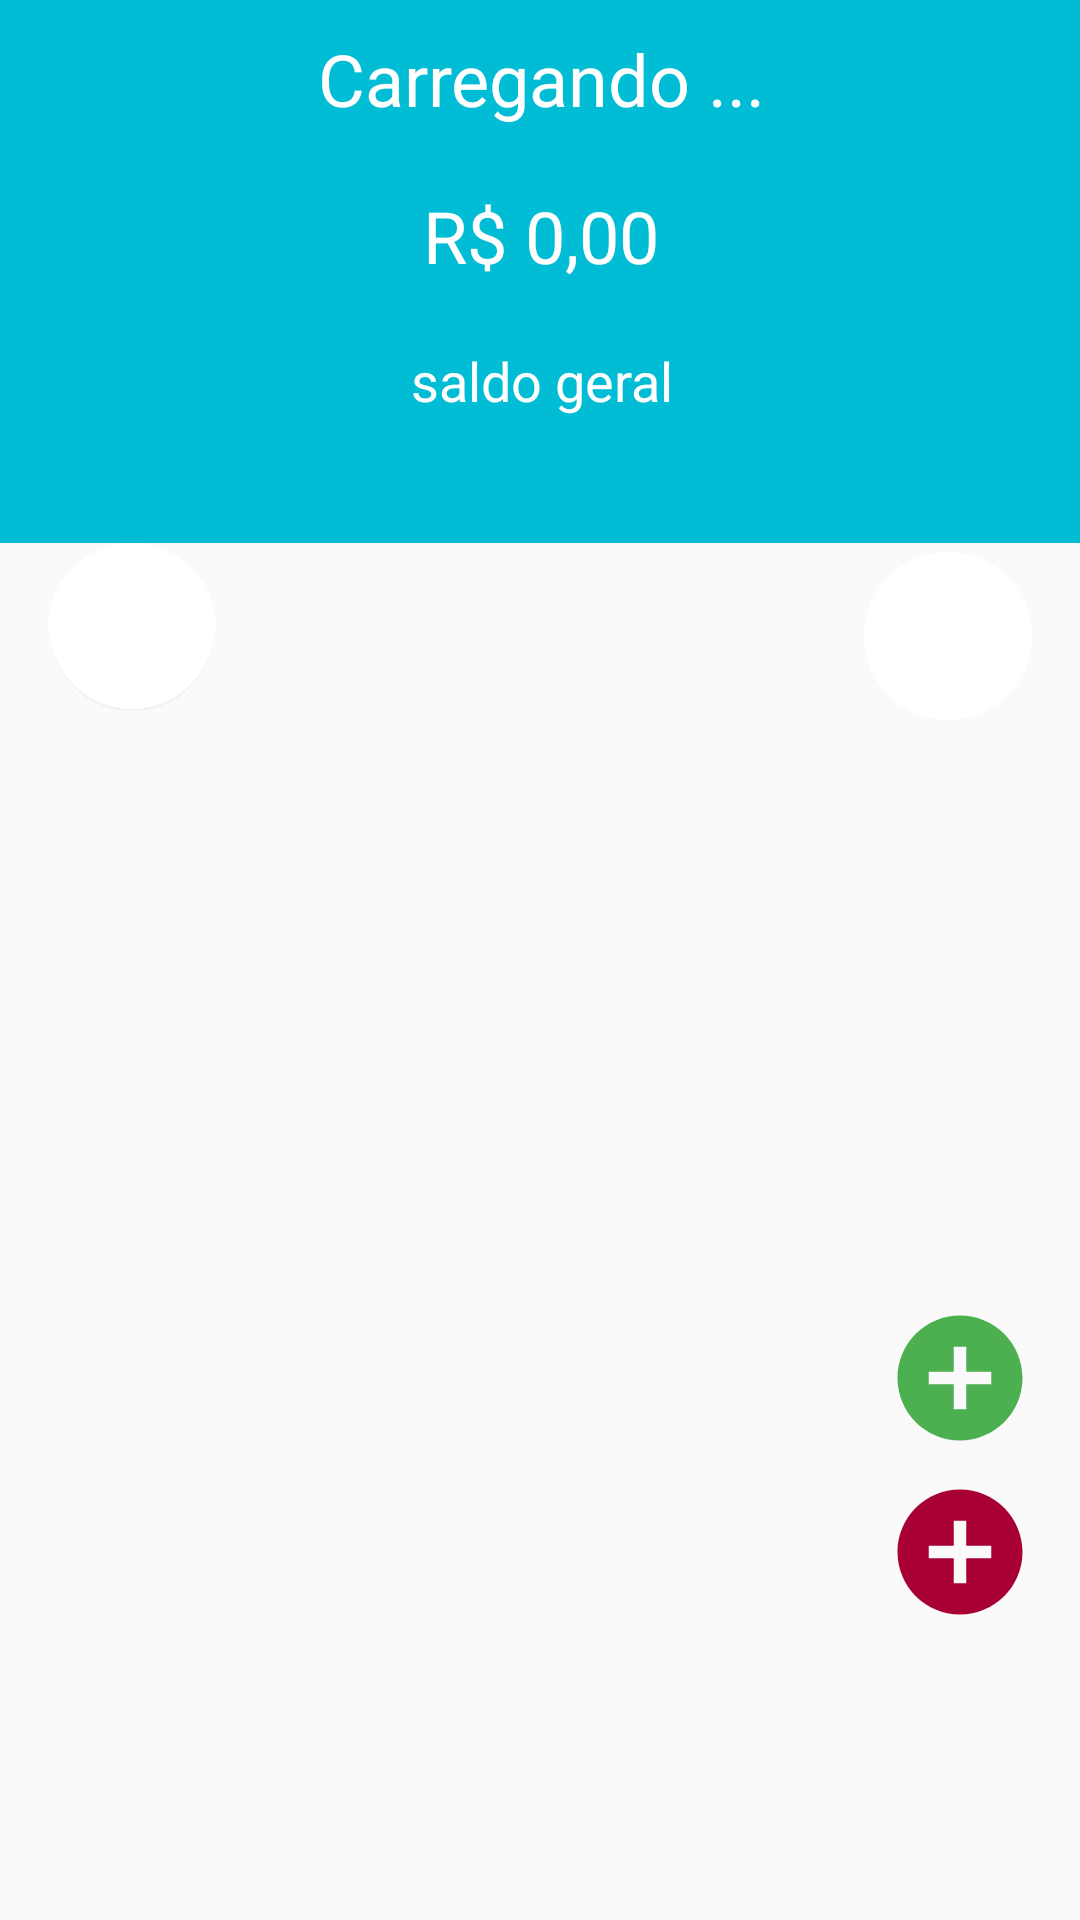

This screen was rendered from an Android layout file. Write that file and the resources it references.
<!-- AndroidManifest.xml: application theme AppTheme -->
<!-- res/layout/content_principal.xml -->
<?xml version="1.0" encoding="utf-8"?>
<androidx.constraintlayout.widget.ConstraintLayout
    xmlns:android="http://schemas.android.com/apk/res/android"
    xmlns:app="http://schemas.android.com/apk/res-auto"
    xmlns:tools="http://schemas.android.com/tools"
    android:elevation="0dp"
    android:layout_width="match_parent"
    android:layout_height="match_parent"
    app:layout_behavior="@string/appbar_scrolling_view_behavior"
    tools:context=".activity.PrincipalActivity"
    tools:showIn="@layout/activity_principal">

    <com.google.android.material.floatingactionbutton.FloatingActionButton
        android:id="@+id/fabLeft"
        android:layout_width="wrap_content"
        android:layout_height="wrap_content"
        android:layout_gravity="start"

        android:layout_marginStart="16dp"
        android:layout_marginLeft="16dp"
        android:clickable="true"
        app:backgroundTint="@android:color/white"
        app:elevation="0dp"
        app:hoveredFocusedTranslationZ="0dp"
        app:layout_constraintStart_toStartOf="parent"
        app:layout_constraintTop_toBottomOf="@+id/linearLayout"
        app:pressedTranslationZ="0dp"
        app:rippleColor="@android:color/white"
        app:srcCompat="@drawable/ic_chevron_left_black_24dp" />

    <TextView
        android:id="@+id/textViewData"
        android:layout_width="0dp"
        android:layout_height="50dp"
        android:gravity="center_horizontal|center_vertical"
        android:textColor="#0E0D0D"
        android:textSize="18sp"
        app:layout_constraintBottom_toBottomOf="@+id/fabLeft"
        app:layout_constraintEnd_toStartOf="@+id/fabRight"
        app:layout_constraintStart_toEndOf="@+id/fabLeft"
        app:layout_constraintTop_toBottomOf="@+id/linearLayout" />

    <com.google.android.material.floatingactionbutton.FloatingActionButton
        android:id="@+id/fabRight"
        android:layout_width="wrap_content"
        android:layout_height="wrap_content"
        android:layout_gravity="end"
        android:layout_marginEnd="16dp"
        android:layout_marginRight="16dp"
        android:clickable="true"
        app:backgroundTint="@android:color/white"
        app:borderWidth="0dp"
        app:elevation="0dp"
        app:hoveredFocusedTranslationZ="0dp"
        app:layout_constraintEnd_toEndOf="parent"
        app:layout_constraintTop_toTopOf="@+id/textViewData"
        app:pressedTranslationZ="0dp"
        app:rippleColor="@android:color/white"
        app:srcCompat="@drawable/ic_chevron_right_black_24dp" />

    <ImageView
        android:id="@+id/imageCirculo_verde"
        android:layout_width="wrap_content"
        android:layout_height="wrap_content"
        android:layout_marginBottom="8dp"
        app:layout_constraintBottom_toTopOf="@+id/imageCirculo_vermelho"
        app:layout_constraintEnd_toStartOf="@+id/guideline3"
        app:srcCompat="@drawable/ic_add_circle_verde_50dp" />

    <ImageView
        android:id="@+id/imageCirculo_vermelho"
        android:layout_width="wrap_content"
        android:layout_height="wrap_content"
        android:layout_marginBottom="8dp"
        app:layout_constraintBottom_toTopOf="@+id/guideline"
        app:layout_constraintEnd_toStartOf="@+id/guideline3"
        app:srcCompat="@drawable/ic_add_circle_vermelho_50dp" />

    <androidx.constraintlayout.widget.Guideline
        android:id="@+id/guideline"
        android:layout_width="wrap_content"
        android:layout_height="wrap_content"
        android:orientation="horizontal"
        app:layout_constraintGuide_percent="0.86" />

    <androidx.constraintlayout.widget.Guideline
        android:id="@+id/guideline3"
        android:layout_width="wrap_content"
        android:layout_height="wrap_content"
        android:orientation="vertical"
        app:layout_constraintGuide_end="15dp" />

    <androidx.recyclerview.widget.RecyclerView
        android:id="@+id/recyclerView"
        android:layout_width="0dp"
        android:layout_height="0dp"
        android:layout_marginTop="8dp"
        android:layout_marginBottom="16dp"
        app:layout_constraintBottom_toBottomOf="parent"
        app:layout_constraintEnd_toStartOf="@+id/imageCirculo_verde"
        app:layout_constraintStart_toStartOf="parent"
        app:layout_constraintTop_toBottomOf="@+id/textViewData" />

    <LinearLayout
        android:id="@+id/linearLayout"
        android:layout_width="412dp"
        android:layout_height="181dp"
        android:background="#00BCD4"
        android:orientation="vertical"
        app:layout_constraintEnd_toEndOf="parent"
        app:layout_constraintStart_toStartOf="parent"
        app:layout_constraintTop_toTopOf="parent">

        <TextView
            android:id="@+id/textViewOla"
            android:layout_width="match_parent"
            android:layout_height="wrap_content"
            android:gravity="center_horizontal"
            android:padding="10dp"
            android:text="Carregando ..."
            android:textColor="@android:color/white"
            android:textSize="24sp" />

        <TextView
            android:id="@+id/textViewSaldo"
            android:layout_width="match_parent"
            android:layout_height="wrap_content"
            android:gravity="center_horizontal"
            android:padding="10dp"
            android:text="R$ 0,00"
            android:textColor="@android:color/white"
            android:textSize="24sp" />

        <TextView
            android:id="@+id/textView6"
            android:layout_width="match_parent"
            android:layout_height="wrap_content"
            android:gravity="center_horizontal"
            android:padding="10dp"
            android:text="saldo geral"
            android:textColor="@android:color/white"
            android:textSize="18sp" />
    </LinearLayout>

</androidx.constraintlayout.widget.ConstraintLayout>
<!-- res/layout/activity_principal.xml (included above) -->
<?xml version="1.0" encoding="utf-8"?>
<androidx.coordinatorlayout.widget.CoordinatorLayout
    xmlns:android="http://schemas.android.com/apk/res/android"
    xmlns:app="http://schemas.android.com/apk/res-auto"
    xmlns:tools="http://schemas.android.com/tools"
    android:layout_width="match_parent"
    android:layout_height="match_parent"
    tools:context=".activity.PrincipalActivity">

    <com.google.android.material.appbar.AppBarLayout
        android:id="@+id/appBarLayout"
        android:layout_width="match_parent"
        android:layout_height="wrap_content"
        android:theme="@style/AppTheme.AppBarOverlay"
        app:elevation="0dp">

        <androidx.appcompat.widget.Toolbar
            android:id="@+id/toolbar"
            android:layout_width="match_parent"
            android:layout_height="?attr/actionBarSize"
            android:background="#00BCD4"
            app:popupTheme="@style/AppTheme.PopupOverlay"
            app:elevation="0dp"/>
    </com.google.android.material.appbar.AppBarLayout>

    <com.google.android.material.floatingactionbutton.FloatingActionButton
        android:id="@+id/fab"
        android:layout_width="wrap_content"
        android:layout_height="wrap_content"
        android:layout_gravity="bottom|end"
        android:layout_margin="@dimen/fab_margin"
        app:backgroundTint="#03A9F4"
        app:srcCompat="@android:drawable/ic_input_add" />

    <include
        android:id="@+id/include"
        layout="@layout/content_principal" />


</androidx.coordinatorlayout.widget.CoordinatorLayout>
<!-- resources referenced by this layout -->
<resources>
  <!-- drawable ic_add_circle_verde_50dp (drawable) -->
  <vector android:height="50dp" android:viewportHeight="24.0"
      android:viewportWidth="24.0" android:width="50dp"
      xmlns:android="http://schemas.android.com/apk/res/android">
      <path android:fillColor="#4CAF50" android:pathData="M12,2C6.48,2 2,6.48 2,12s4.48,10 10,10 10,-4.48 10,-10S17.52,2 12,2zM17,13h-4v4h-2v-4L7,13v-2h4L11,7h2v4h4v2z"/>
  </vector>
  <!-- drawable ic_add_circle_vermelho_50dp (drawable) -->
  <vector android:height="50dp" android:viewportHeight="24.0"
      android:viewportWidth="24.0" android:width="50dp" xmlns:android="http://schemas.android.com/apk/res/android">
      <path android:fillColor="#A80034" android:pathData="M12,2C6.48,2 2,6.48 2,12s4.48,10 10,10 10,-4.48 10,-10S17.52,2 12,2zM17,13h-4v4h-2v-4L7,13v-2h4L11,7h2v4h4v2z"/>
  </vector>
  <style name="AppTheme.AppBarOverlay" parent="ThemeOverlay.AppCompat.Dark.ActionBar" />
  <style name="AppTheme.PopupOverlay" parent="ThemeOverlay.AppCompat.Light" />
  <style name="AppTheme" parent="Theme.AppCompat.Light.DarkActionBar">
          
          <item name="colorPrimary">@color/colorPrimary</item>
          <item name="colorPrimaryDark">@color/colorPrimaryDark</item>
          <item name="colorAccent">@color/colorAccent</item>
      </style>
  <color name="colorPrimary">#00BCD4</color>
  <color name="colorPrimaryDark">#F200BCD4</color>
  <color name="colorAccent">#36E6CC</color>
</resources>
